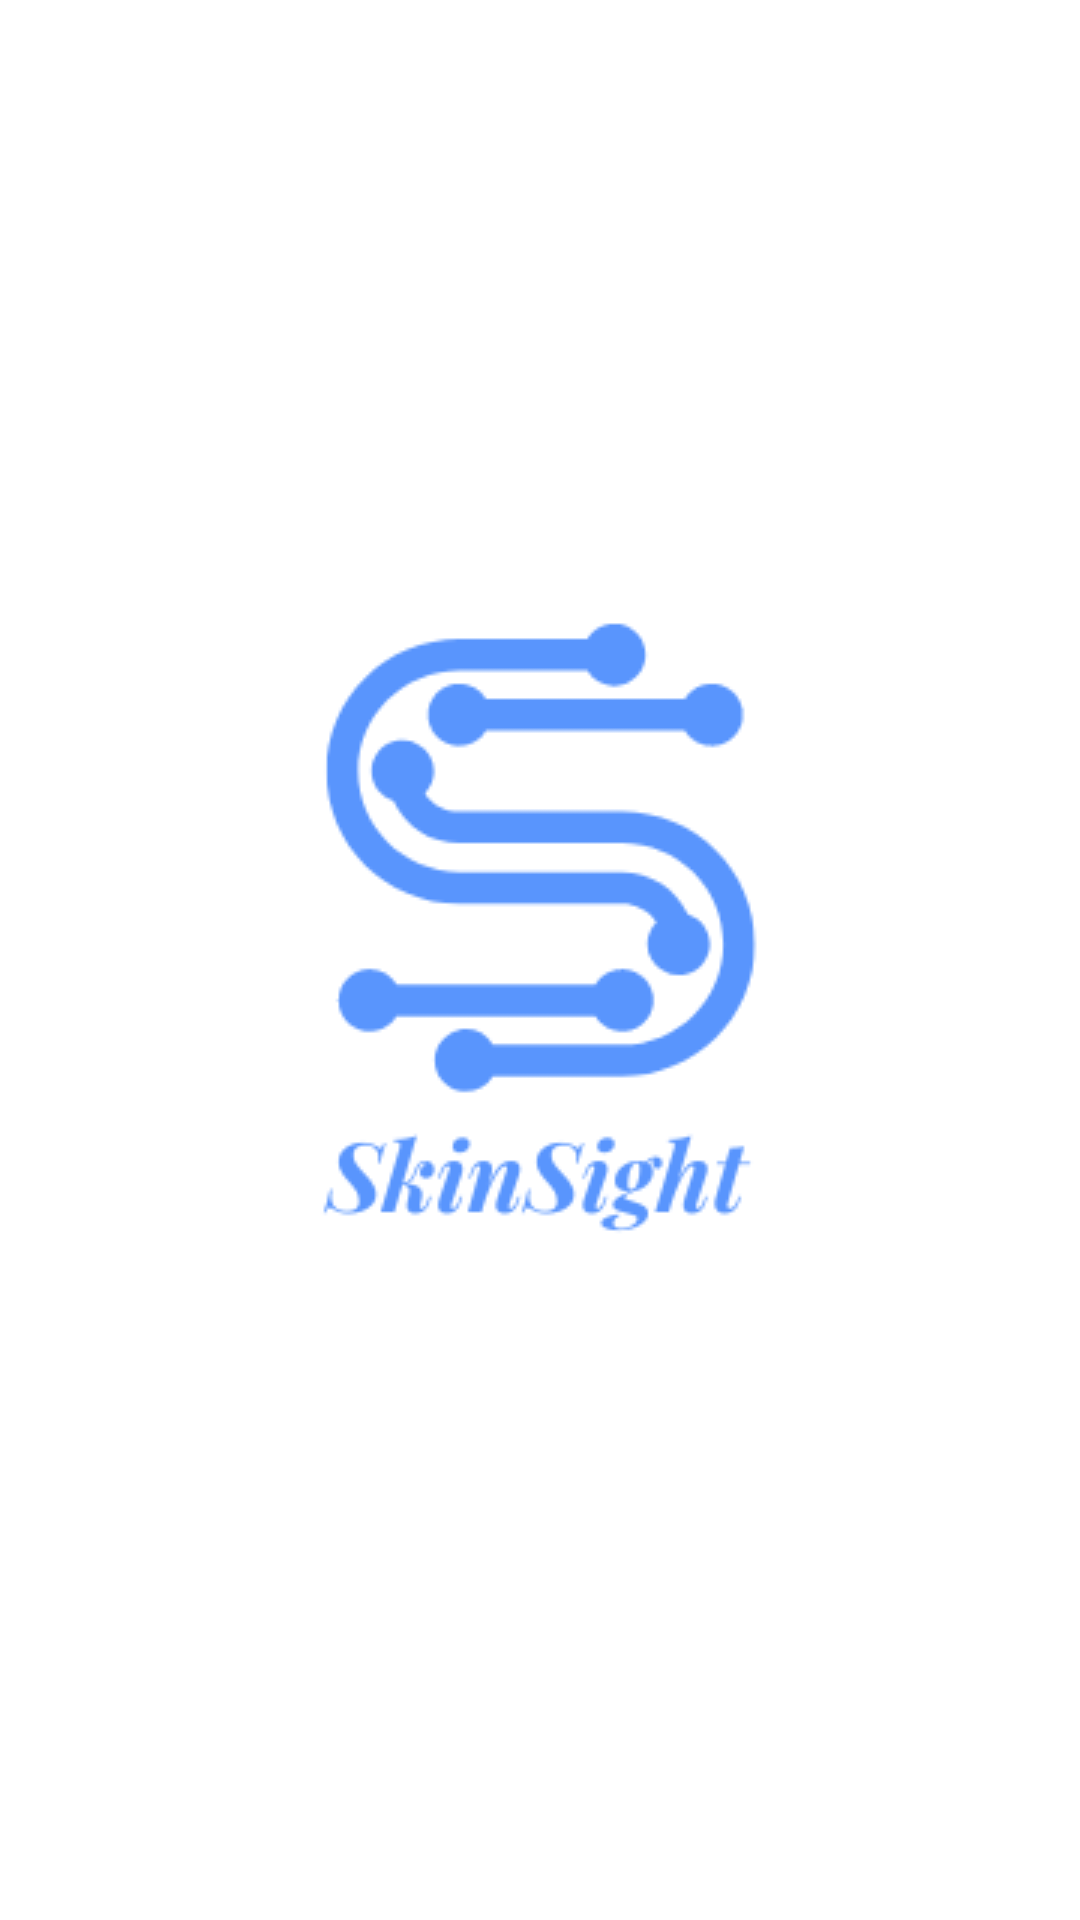

Produce the Android XML layout that renders to this screen, including the resource entries it uses.
<!-- AndroidManifest.xml: application theme Theme.SkinSight -->
<!-- res/layout/activity_splash_screen.xml -->
<?xml version="1.0" encoding="utf-8"?>
<RelativeLayout
    xmlns:android="http://schemas.android.com/apk/res/android"
    xmlns:app="http://schemas.android.com/apk/res-auto"
    xmlns:tools="http://schemas.android.com/tools"
    android:layout_width="match_parent"
    android:layout_height="match_parent"
    tools:context=".SplashScreen"
    android:id="@+id/splash_screen"
    android:background="@color/white">

    <ImageView
        android:layout_width="500dp"
        android:layout_height="500dp"
        android:layout_centerHorizontal="true"
        android:layout_centerVertical="true"
        android:backgroundTint="#FFFFFF"
        android:scaleType="centerCrop"
        android:src="@drawable/skins"/>

</RelativeLayout>
<!-- resources referenced by this layout -->
<resources>
  <color name="white">#FFFFFFFF</color>
  <!-- drawable skins: png bitmap (drawable, 13614 bytes) -->
  <style name="Theme.SkinSight" parent="Theme.MaterialComponents.DayNight.DarkActionBar">
          
          <item name="colorPrimary">@color/ocean</item>
          <item name="colorPrimaryVariant">@color/purple_700</item>
          <item name="colorOnPrimary">@color/white</item>
          
          <item name="colorSecondary">@color/teal_200</item>
          <item name="colorSecondaryVariant">@color/teal_700</item>
          <item name="colorOnSecondary">@color/black</item>
          
          <item name="android:statusBarColor">?attr/colorPrimaryVariant</item>
          
      </style>
  <color name="ocean">#FF5995FD</color>
  <color name="purple_700">#FF3700B3</color>
  <color name="teal_200">#FF03DAC5</color>
  <color name="teal_700">#FF018786</color>
  <color name="black">#FF000000</color>
</resources>
